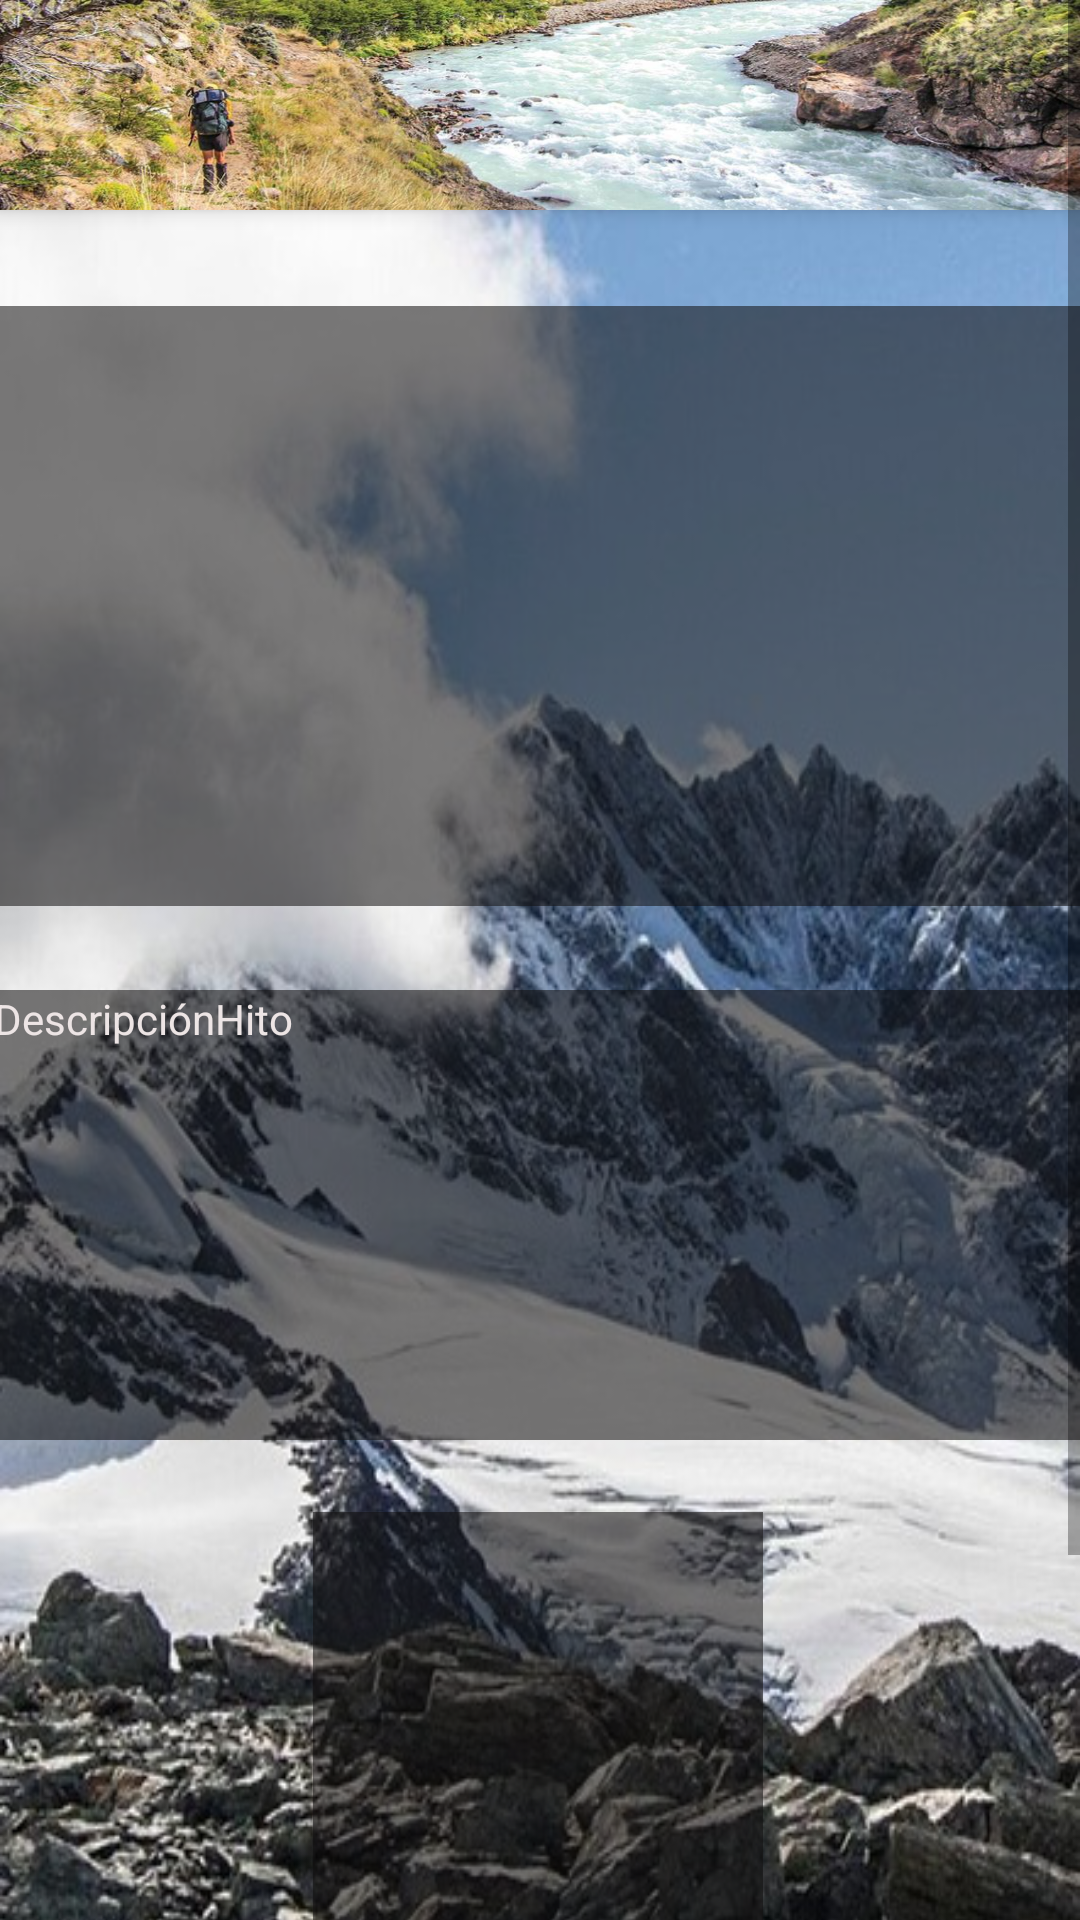

Write the Android layout XML for this screen, with the resource values it uses.
<!-- AndroidManifest.xml: application theme Theme.ParquePumalinApp -->
<!-- res/layout/activity_info_qr_hito.xml -->
<?xml version="1.0" encoding="utf-8"?>
<ScrollView xmlns:android="http://schemas.android.com/apk/res/android"
    xmlns:app="http://schemas.android.com/apk/res-auto"
    xmlns:tools="http://schemas.android.com/tools"
    android:layout_width="match_parent"
    android:layout_height="match_parent">

    <androidx.constraintlayout.widget.ConstraintLayout
        android:id="@+id/mainHito"
        android:layout_width="match_parent"
        android:layout_height="70dp"
        android:background="@drawable/background_grande_hito"
        tools:context=".activities.InfoQR.InfoQrHitoActivity">

        <androidx.appcompat.widget.Toolbar
            android:id="@+id/toolbarHito"
            android:layout_width="match_parent"
            android:layout_height="70dp"
            android:background="@drawable/background_info_hito"
            app:titleTextColor="#EE000000"
            app:subtitleTextColor="#070707"
            android:elevation="4dp"
            app:layout_constraintEnd_toEndOf="parent"
            app:layout_constraintStart_toStartOf="parent"
            app:layout_constraintTop_toTopOf="parent"
            app:popupTheme="@style/ThemeOverlay.AppCompat.DayNight" />


        <ImageView
            android:id="@+id/traerImgPrincipalHito"
            android:layout_width="365dp"
            android:layout_height="200dp"
            android:layout_marginTop="32dp"
            app:layout_constraintEnd_toEndOf="parent"
            app:layout_constraintStart_toStartOf="parent"
            app:layout_constraintTop_toBottomOf="@+id/toolbarHito"
            android:background="#FFFFFF"
            android:backgroundTint="#8B0F0E0E"
            android:backgroundTintMode="multiply"/>

        <ImageView
            android:id="@+id/traerImg2Hito"
            android:layout_width="150dp"
            android:layout_height="150dp"
            android:layout_marginStart="15dp"
            android:layout_marginTop="24dp"
            android:layout_marginEnd="15dp"
            app:layout_constraintEnd_toEndOf="parent"
            app:layout_constraintHorizontal_bias="0.497"
            app:layout_constraintStart_toStartOf="parent"
            app:layout_constraintTop_toBottomOf="@+id/traerDescHito"
            android:background="#FFFFFF"
            android:backgroundTint="#8B0F0E0E"
            android:backgroundTintMode="multiply"/>

        <TextView
            android:id="@+id/traerRestricciones"
            android:layout_width="365dp"
            android:layout_height="120dp"
            android:layout_marginStart="15dp"
            android:layout_marginTop="16dp"
            android:layout_marginEnd="15dp"
            android:text="Restricciones"
            android:background="#FFFFFF"
            android:textColor="#EDE5E5"
            android:backgroundTint="#8B0F0E0E"
            android:backgroundTintMode="multiply"
            android:textSize="16sp"
            android:textStyle="bold"
            app:layout_constraintEnd_toEndOf="parent"
            app:layout_constraintStart_toStartOf="parent"
            app:layout_constraintTop_toBottomOf="@+id/traerImg2Hito" />

        <TextView
            android:id="@+id/traerDescHito"
            android:layout_width="365dp"
            android:layout_height="150dp"
            android:layout_marginTop="28dp"
            android:background="#FFFFFF"
            android:backgroundTint="#8B0F0E0E"
            android:backgroundTintMode="multiply"
            android:text="DescripciónHito"
            android:textAlignment="viewStart"
            android:textColor="#EDE5E5"
            app:layout_constraintEnd_toEndOf="parent"
            app:layout_constraintStart_toStartOf="parent"
            app:layout_constraintTop_toBottomOf="@+id/traerImgPrincipalHito" />

    </androidx.constraintlayout.widget.ConstraintLayout>
</ScrollView>
<!-- resources referenced by this layout -->
<resources>
  <!-- drawable background_grande_hito: jpg bitmap (drawable, 106605 bytes) -->
  <!-- drawable background_info_hito: jpg bitmap (drawable, 103228 bytes) -->
  <style name="Theme.ParquePumalinApp" parent="Base.Theme.ParquePumalinApp" />
  <style name="Base.Theme.ParquePumalinApp" parent="Theme.MaterialComponents.DayNight.NoActionBar">
          
          <item name="colorPrimary">@color/Azul2</item>
          <item name="colorPrimaryDark">@color/black</item>
      </style>
  <color name="Azul2">#024552</color>
  <color name="black">#FF000000</color>
</resources>
